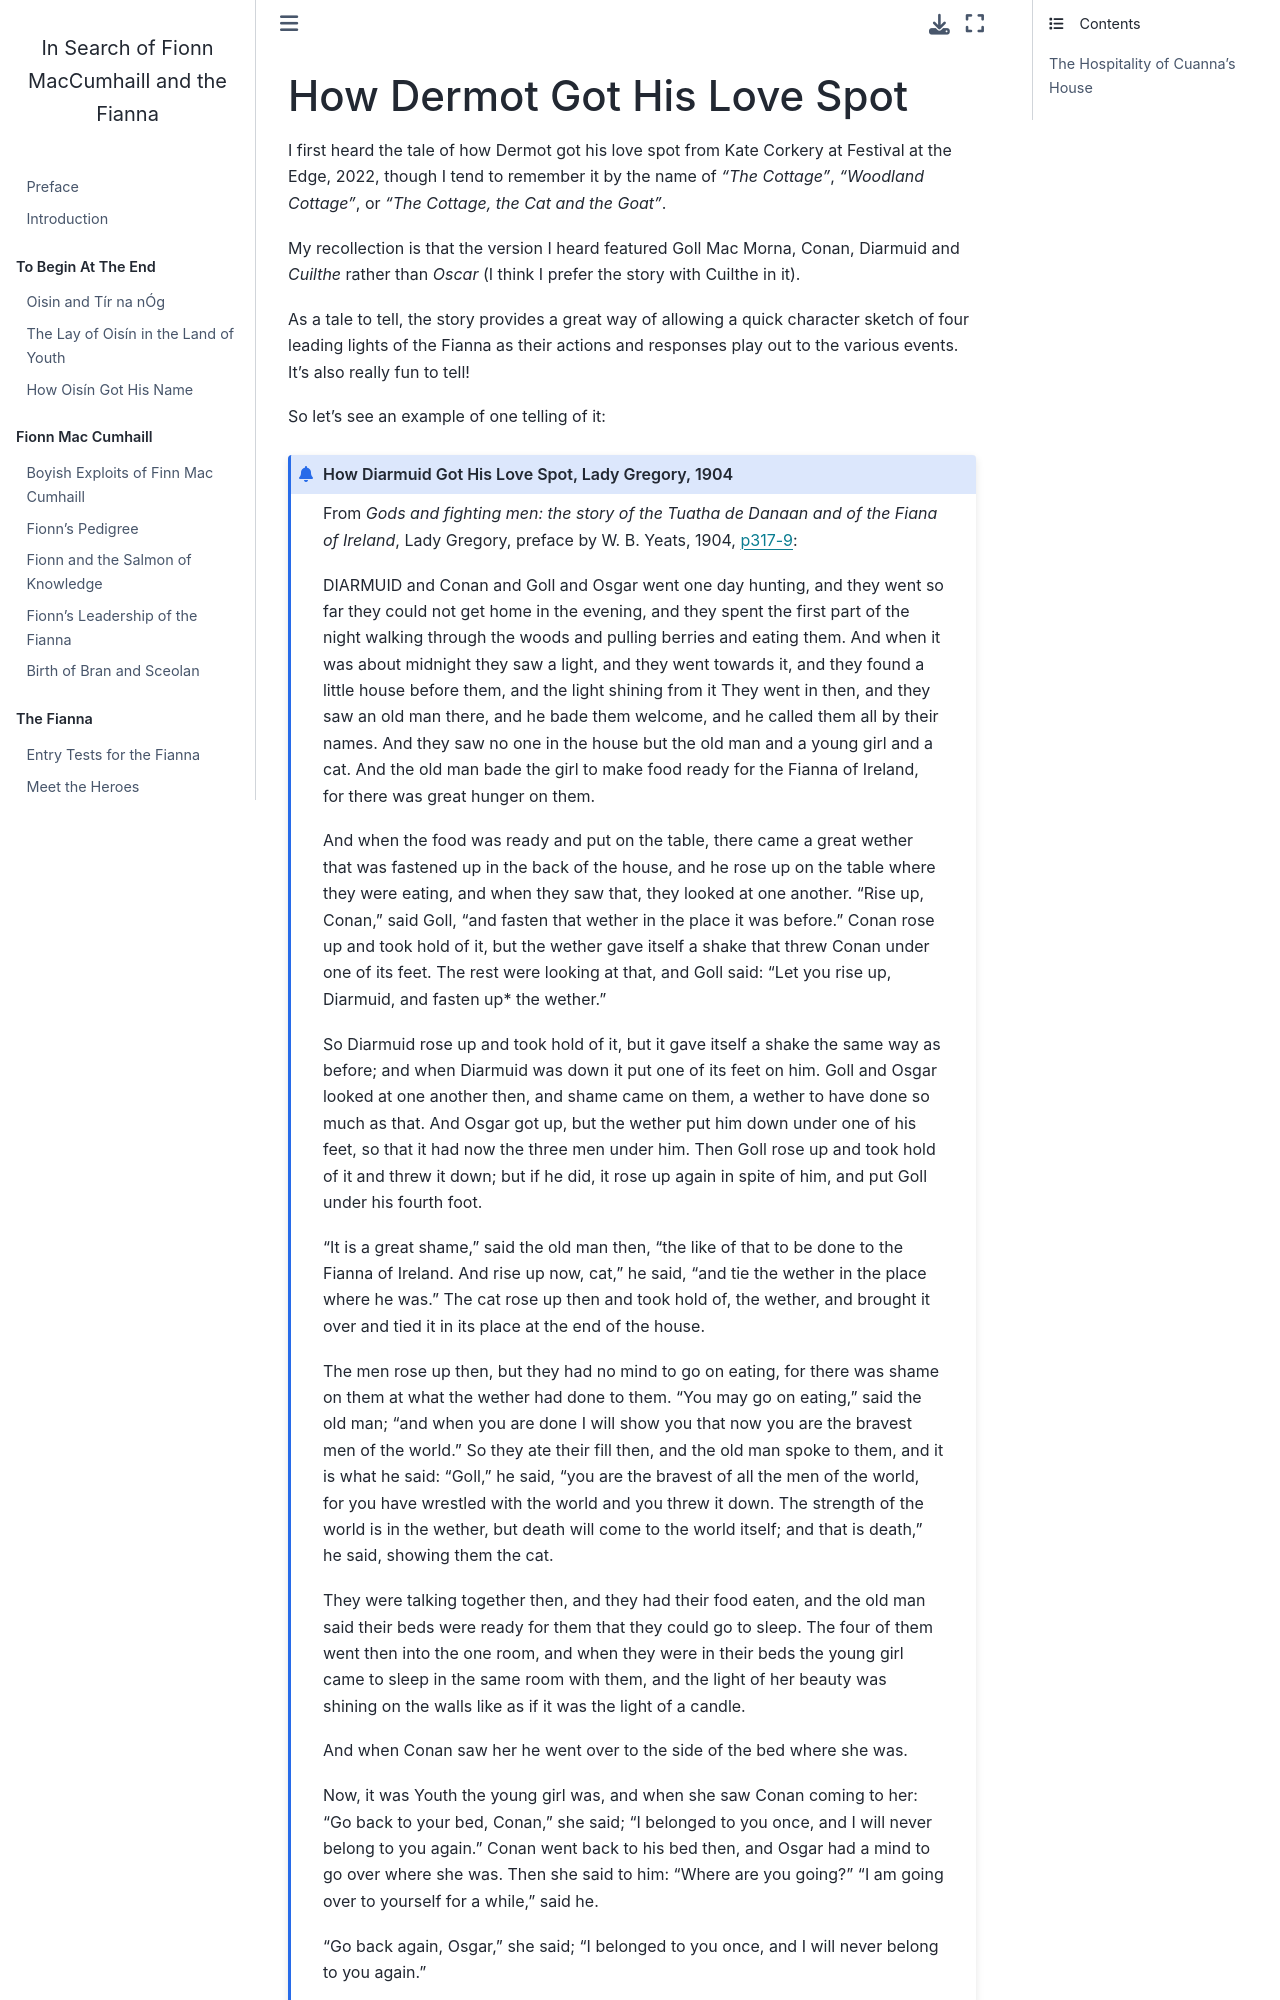

repository: psychemedia/finn-resources · page: dermot_love_spot.html · generator: jekyll

# How Dermot Got His Love Spot

I first heard the tale of how Dermot got his love spot from Kate Corkery at Festival at the Edge, 2022, though I tend to remember it by the name of *"The Cottage"*, *"Woodland Cottage"*, or *"The Cottage, the Cat and the Goat"*.

My recollection is that the version I heard featured Goll Mac Morna, Conan, Diarmuid and *Cuilthe* rather than *Oscar* (I think I prefer the story with Cuilthe in it).

As a tale to tell, the story provides a great way of allowing a quick character sketch of four leading lights of the Fianna as their actions and responses play out to the various events. It's also really fun to tell!

So let's see an example of one telling of it:

```{admonition} How Diarmuid Got His Love Spot, Lady Gregory, 1904
:class: dropdown

From *Gods and fighting men: the story of the Tuatha de Danaan and of the Fiana of Ireland*, Lady Gregory, preface by W. B. Yeats, 1904, [p317-9](https://archive.org/details/godsfightingmens00gregrich/page/316/mode/2up?q=youth):

DIARMUID and Conan and Goll and Osgar went one day hunting, and they went so far they could not get home in the evening, and they spent the first part of the night walking through the woods and pulling berries and eating them. And when it was about midnight they saw a light, and they went towards it, and they found a little house before them, and the light shining from it They went in then, and they saw an old man there, and he bade them welcome, and he called them all by their names. And they saw no one in the house but the old man and a young girl and a cat. And the old man bade the girl to make food ready for the Fianna of Ireland, for there was great hunger on them.

And when the food was ready and put on the table, there came a great wether that was fastened up in the back of the house, and he rose up on the table where they were eating, and when they saw that, they looked at one another. "Rise up, Conan," said Goll, "and fasten  that wether in the place it was before." Conan rose up and took hold of it, but the wether gave itself a shake that threw Conan under one of its feet. The rest were looking at that, and Goll said: "Let you rise up, Diarmuid, and fasten up* the wether." 

So Diarmuid rose up and took hold of it, but it gave itself a shake the same way as before; and when Diarmuid was down it put one of its feet on him. Goll and Osgar looked at one another then, and shame came on them, a wether to have done so much as that. And Osgar got up, but the wether put him down under one of his feet, so that it had now the three men under him. Then Goll rose up and took hold of it and threw it down; but if he did, it rose up again in spite of him, and put Goll under his fourth foot.

"It is a great shame," said the old man then, "the like of that to be done to the Fianna of Ireland. And rise up now, cat," he said, "and tie the wether in the place where he was." The cat rose up then and took hold of, the wether, and brought it over and tied it in its place at the end of the house.

The men rose up then, but they had no mind to go on eating, for there was shame on them at what the wether had done to them. "You may go on eating," said the old man; "and when you are done I will show you that now you are the bravest men of the world." So they ate their fill then, and the old man spoke to them, and it is what he said: "Goll," he said, "you are the bravest of all the men of the world, for you have wrestled with the world and you threw it down. The strength of the world is in the wether, but death will come to the world itself; and that is death," he said, showing them the cat.

They were talking together then, and they had their food eaten, and the old man said their beds were ready for them that they could go to sleep. The four of them went then into the one room, and when they were in their beds the young girl came to sleep in the same room with them, and the light of her beauty was shining on the walls like as if it was the light of a candle.

And when Conan saw her he went over to the side of the bed where she was.

Now, it was Youth the young girl was, and when she saw Conan coming to her: "Go back to your bed, Conan," she said; "I belonged to you once, and I will never belong to you again." Conan went back to his bed then, and Osgar had a mind to go over where she was. Then she said to him: "Where are you going?" "I am going over to yourself for a while," said he.

"Go back again, Osgar," she said; "I belonged to you once, and I will never belong to you again."
